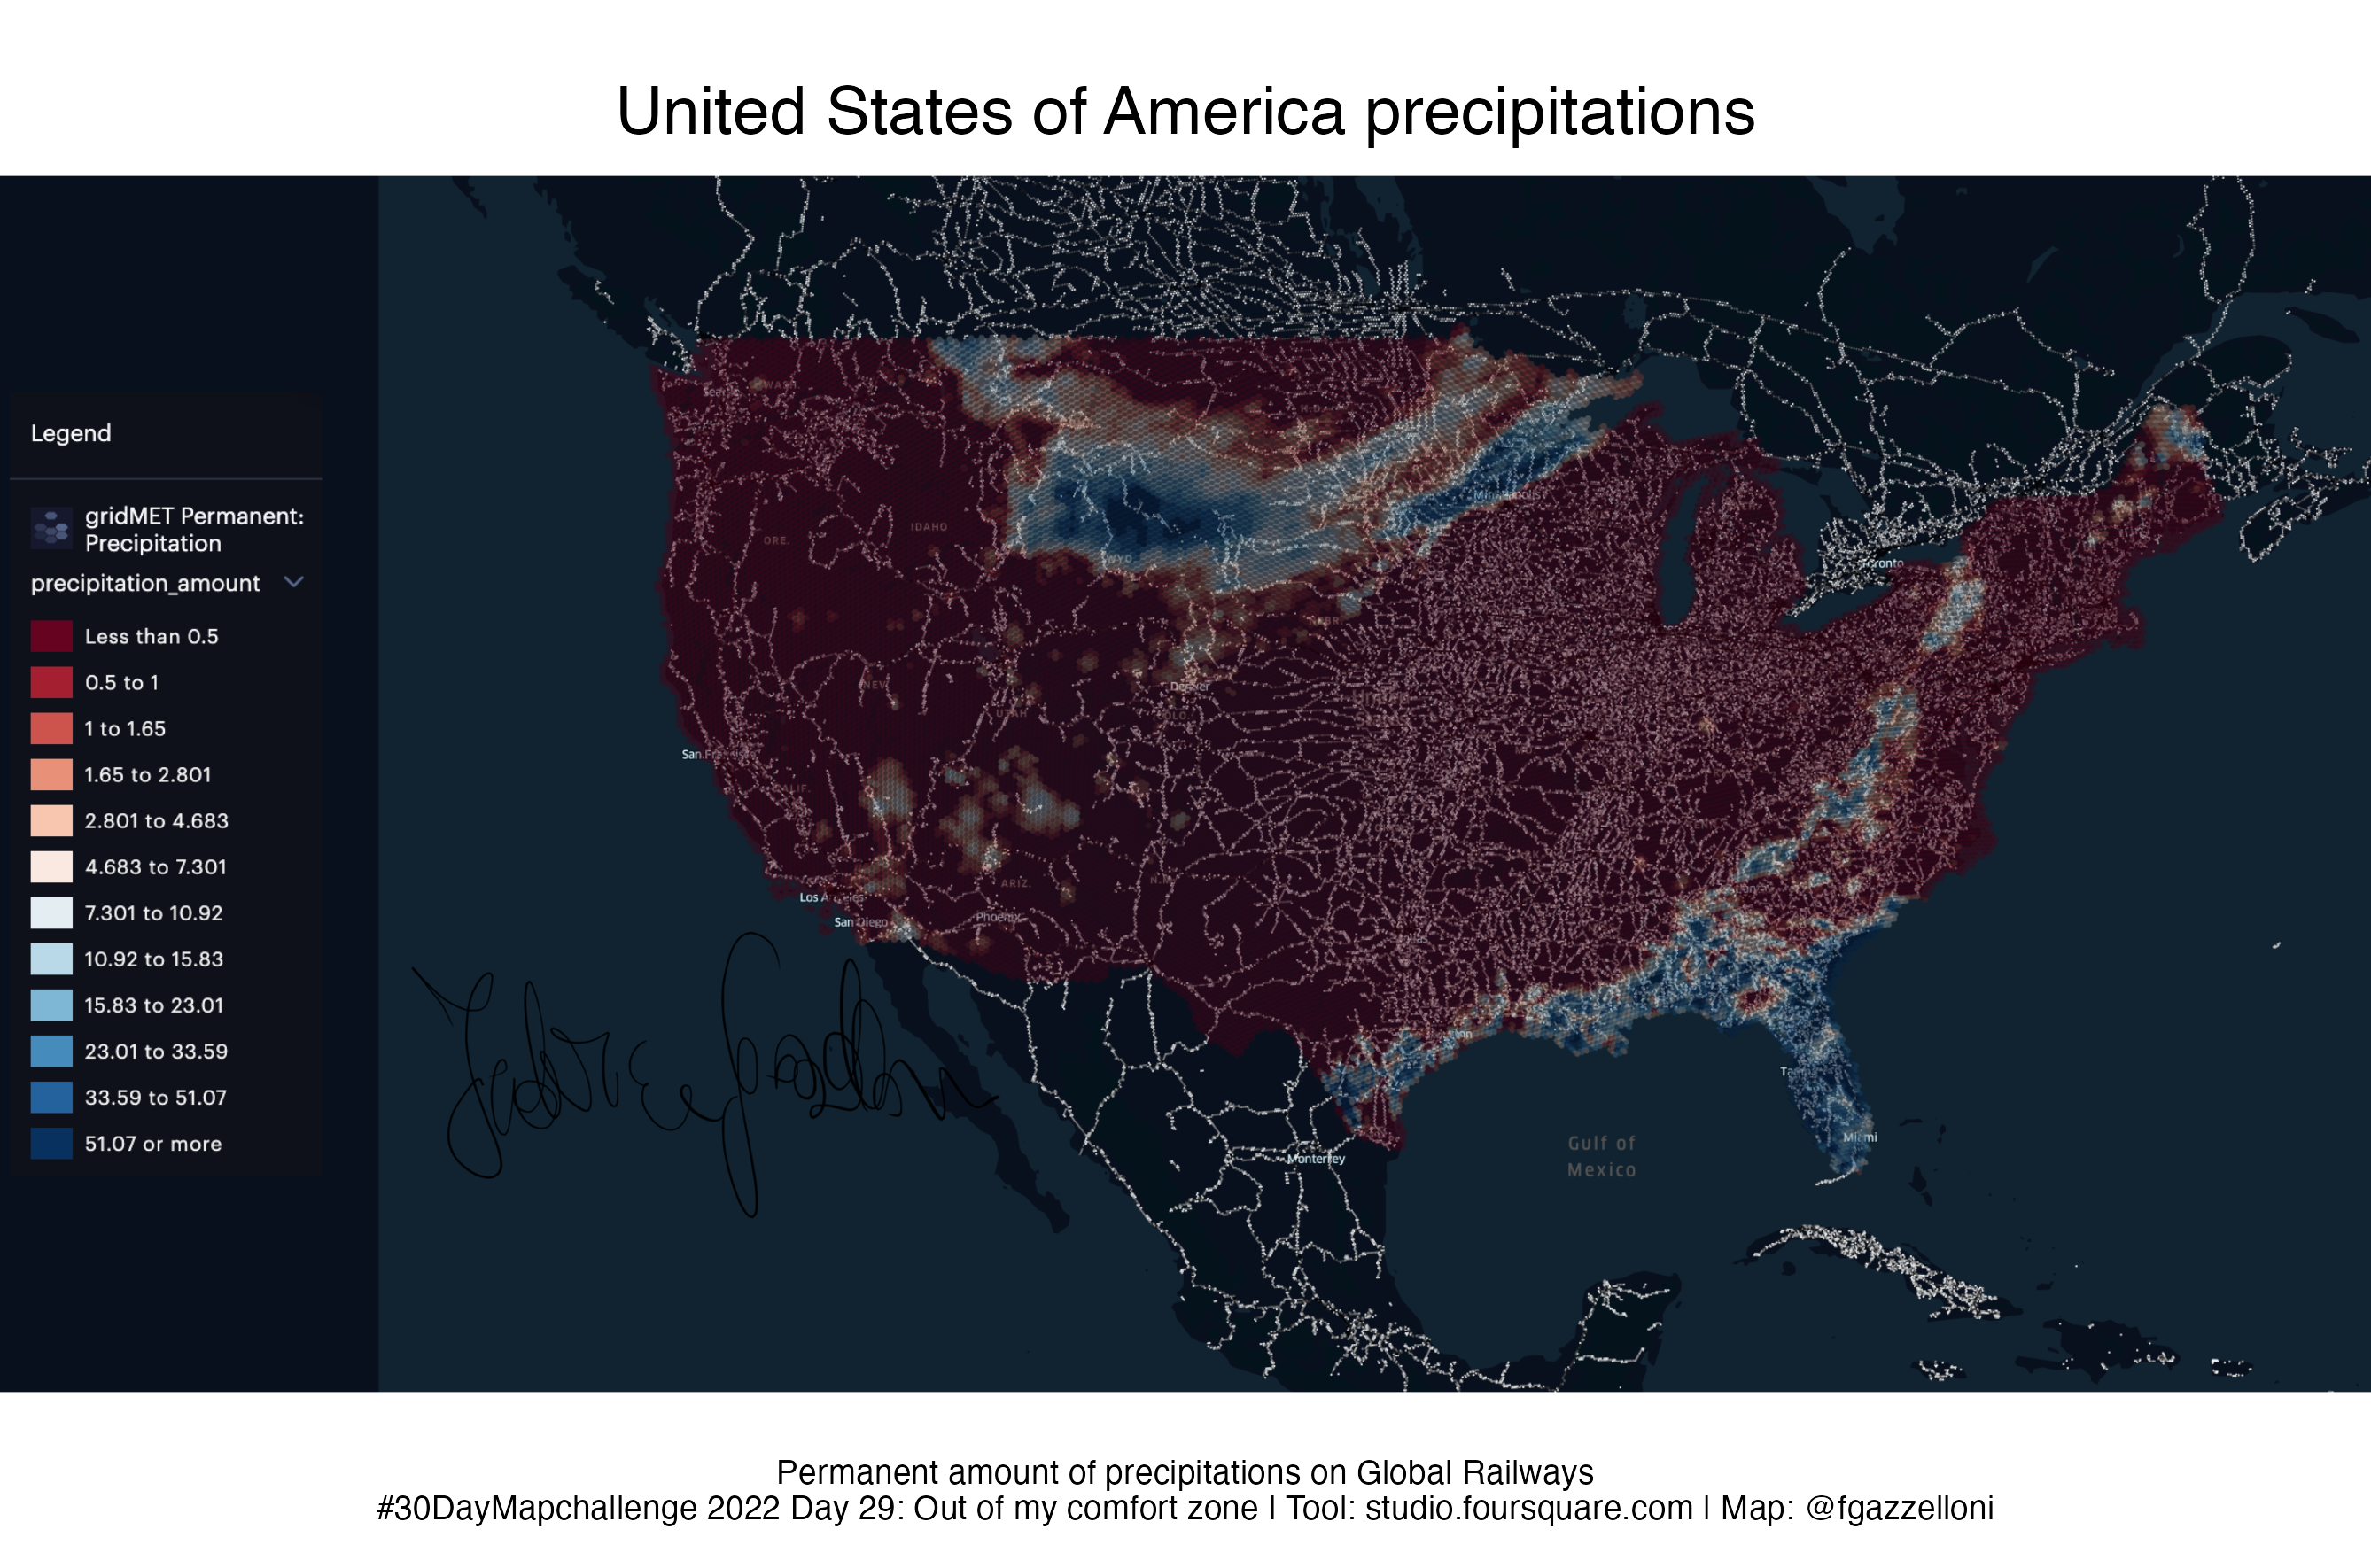

Source code (R):
#30DayMapChallenge 2022 Day 29: Out of my comfort zone
# Author: Federica Gazzelloni

# map made with https://studio.foursquare.com/
# link: https://studio.foursquare.com/public/1525b083-1b3d-46ec-a661-0833ca5e87cb

library(tidyverse)
library(cowplot)
ggdraw()+
  draw_image("basemap.png")+
  draw_image("legend1.png",
             scale=0.5,
             x=-0.43,y=0)+
  draw_label("United States of America precipitations",
             x=0.5,y=0.93,
             size=18,
             color="black") +
  draw_label("Permanent amount of precipitations on Global Railways\n#30DayMapchallenge 2022 Day 29: Out of my comfort zone | Tool: studio.foursquare.com | Map: @fgazzelloni",
             x=0.5,y=0.05,
             size=9,
             color="black") 
ggsave("test.png",
       bg="white",
       width=8.92,
       height=5.9)
